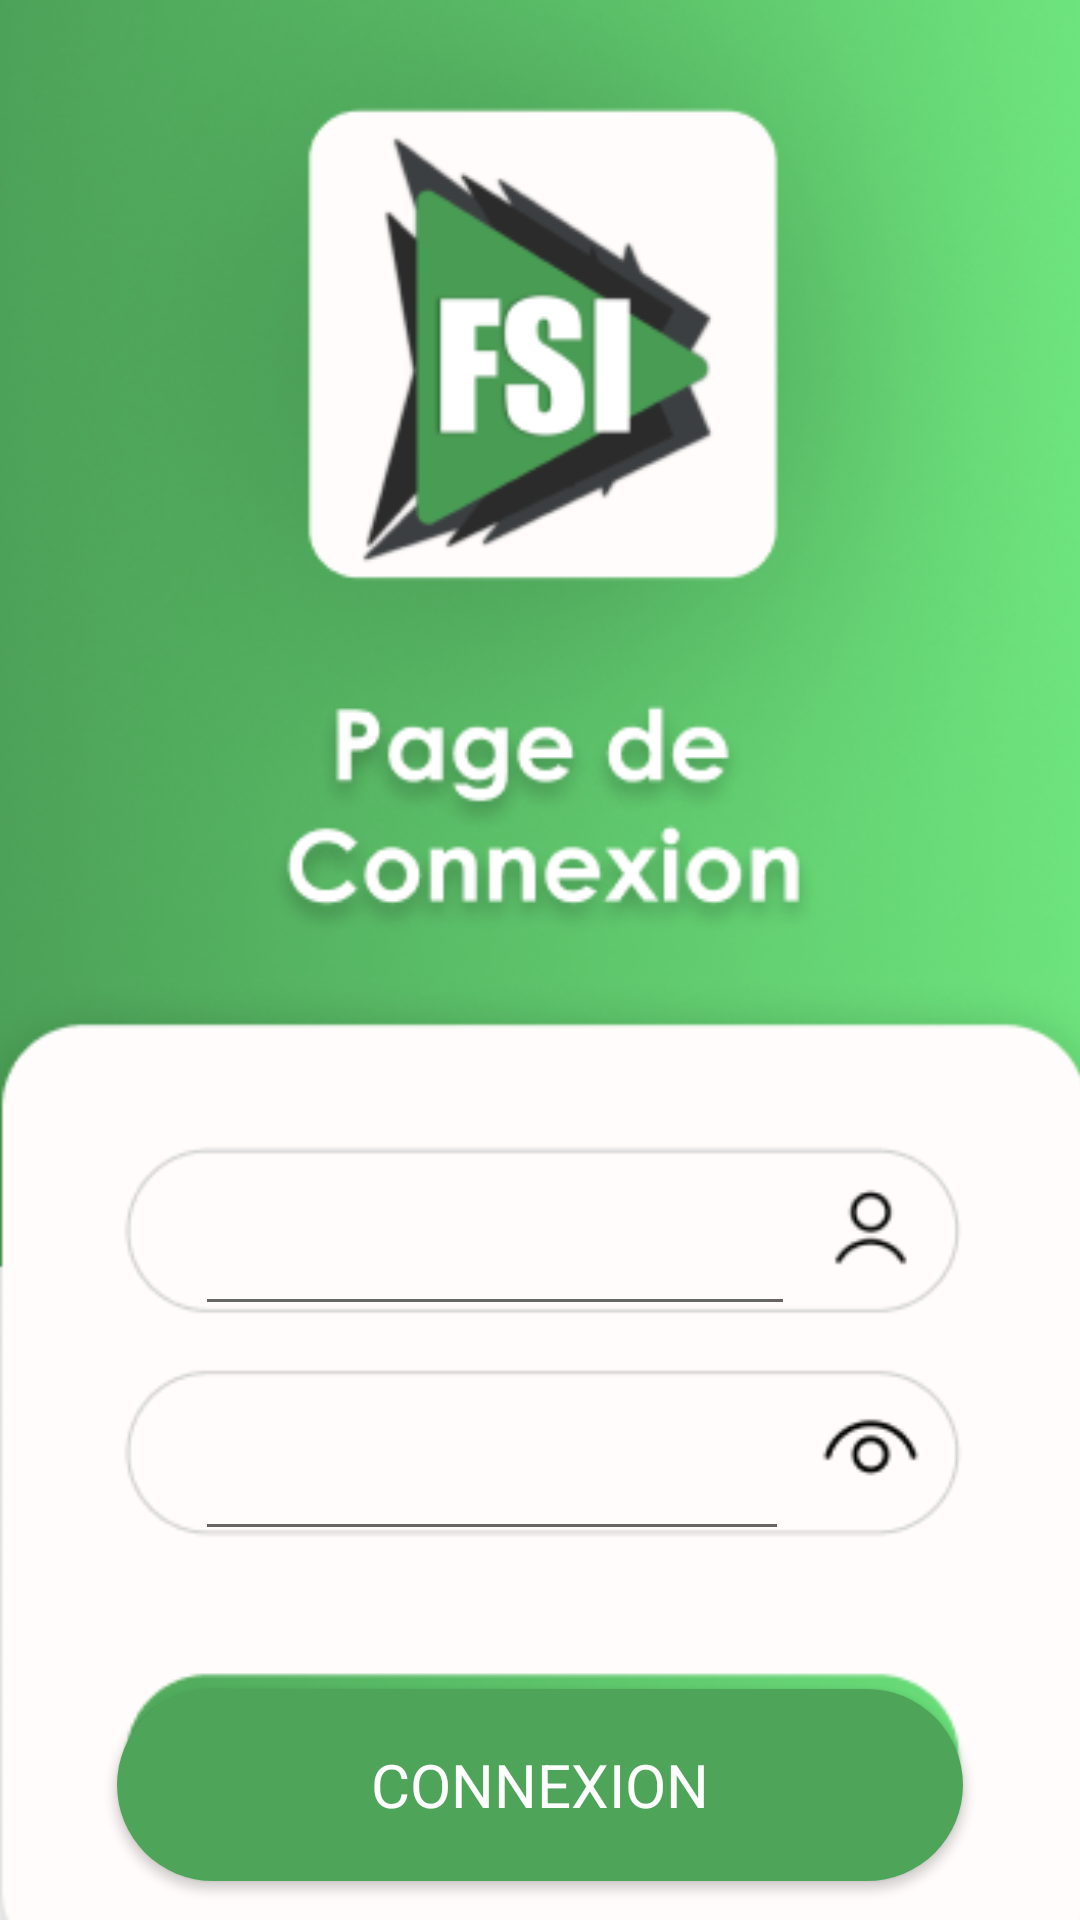

Write the Android layout XML for this screen, with the resource values it uses.
<!-- AndroidManifest.xml: application theme Theme.FSI_App -->
<!-- res/layout/activity_main.xml -->
<?xml version="1.0" encoding="utf-8"?>
<androidx.constraintlayout.widget.ConstraintLayout xmlns:android="http://schemas.android.com/apk/res/android"
    xmlns:app="http://schemas.android.com/apk/res-auto"
    xmlns:tools="http://schemas.android.com/tools"
    android:layout_width="match_parent"
    android:layout_height="match_parent"
    tools:context=".MainActivity">

    <ImageView
        android:id="@+id/imageView2"
        android:layout_width="593dp"
        android:layout_height="915dp"
        app:layout_constraintBottom_toBottomOf="parent"
        app:layout_constraintEnd_toEndOf="parent"
        app:layout_constraintStart_toStartOf="parent"
        app:layout_constraintTop_toTopOf="parent"
        app:layout_constraintVertical_bias="0.138"
        app:srcCompat="@drawable/p1" />

    <EditText
        android:id="@+id/Identifiant"
        android:layout_width="200dp"
        android:layout_height="42dp"
        android:layout_marginStart="65dp"
        android:layout_marginTop="400dp"
        android:ems="10"
        android:inputType="text"
        app:layout_constraintStart_toStartOf="parent"
        app:layout_constraintTop_toTopOf="parent" />

    <EditText
        android:id="@+id/mdp"
        android:layout_width="198dp"
        android:layout_height="48dp"
        android:layout_marginStart="65dp"
        android:layout_marginTop="27dp"
        android:ems="10"
        android:inputType="text"
        app:layout_constraintStart_toStartOf="parent"
        app:layout_constraintTop_toBottomOf="@+id/Identifiant" />

    <Button
        android:id="@+id/button"
        android:layout_width="282dp"
        android:layout_height="64dp"
        android:layout_marginTop="46dp"
        android:background="@drawable/gradient"
        android:backgroundTint="#4EA459"
        android:fontFamily="sans-serif"
        android:text="Connexion"
        android:textColor="@color/white"
        android:textSize="20dp"
        app:layout_constraintEnd_toEndOf="parent"
        app:layout_constraintStart_toStartOf="parent"
        app:layout_constraintTop_toBottomOf="@+id/mdp" />

</androidx.constraintlayout.widget.ConstraintLayout>
<!-- resources referenced by this layout -->
<resources>
  <!-- drawable gradient (drawable) -->
  <?xml version="1.0" encoding="utf-8"?>
  <shape xmlns:android="http://schemas.android.com/apk/res/android">
  
  <gradient
      android:type="linear"
      android:angle="0"
      android:startColor="#2B8A38"
      android:endColor="#7CE089"
      >
  </gradient>
  
      <corners
  android:radius="90dp"
          >
      </corners>
  
  </shape>
  <!-- drawable p1: png bitmap (drawable, 182668 bytes) -->
  <style name="Theme.FSI_App" parent="Base.Theme.FSI_App" />
  <style name="Base.Theme.FSI_App" parent="Theme.AppCompat.Light.NoActionBar">
          
          
      </style>
  <!-- not gathered from this repository: default colours our renderer supplied (Android Studio template values) -->
  <color name="white">#FFFFFFFF</color>
</resources>
